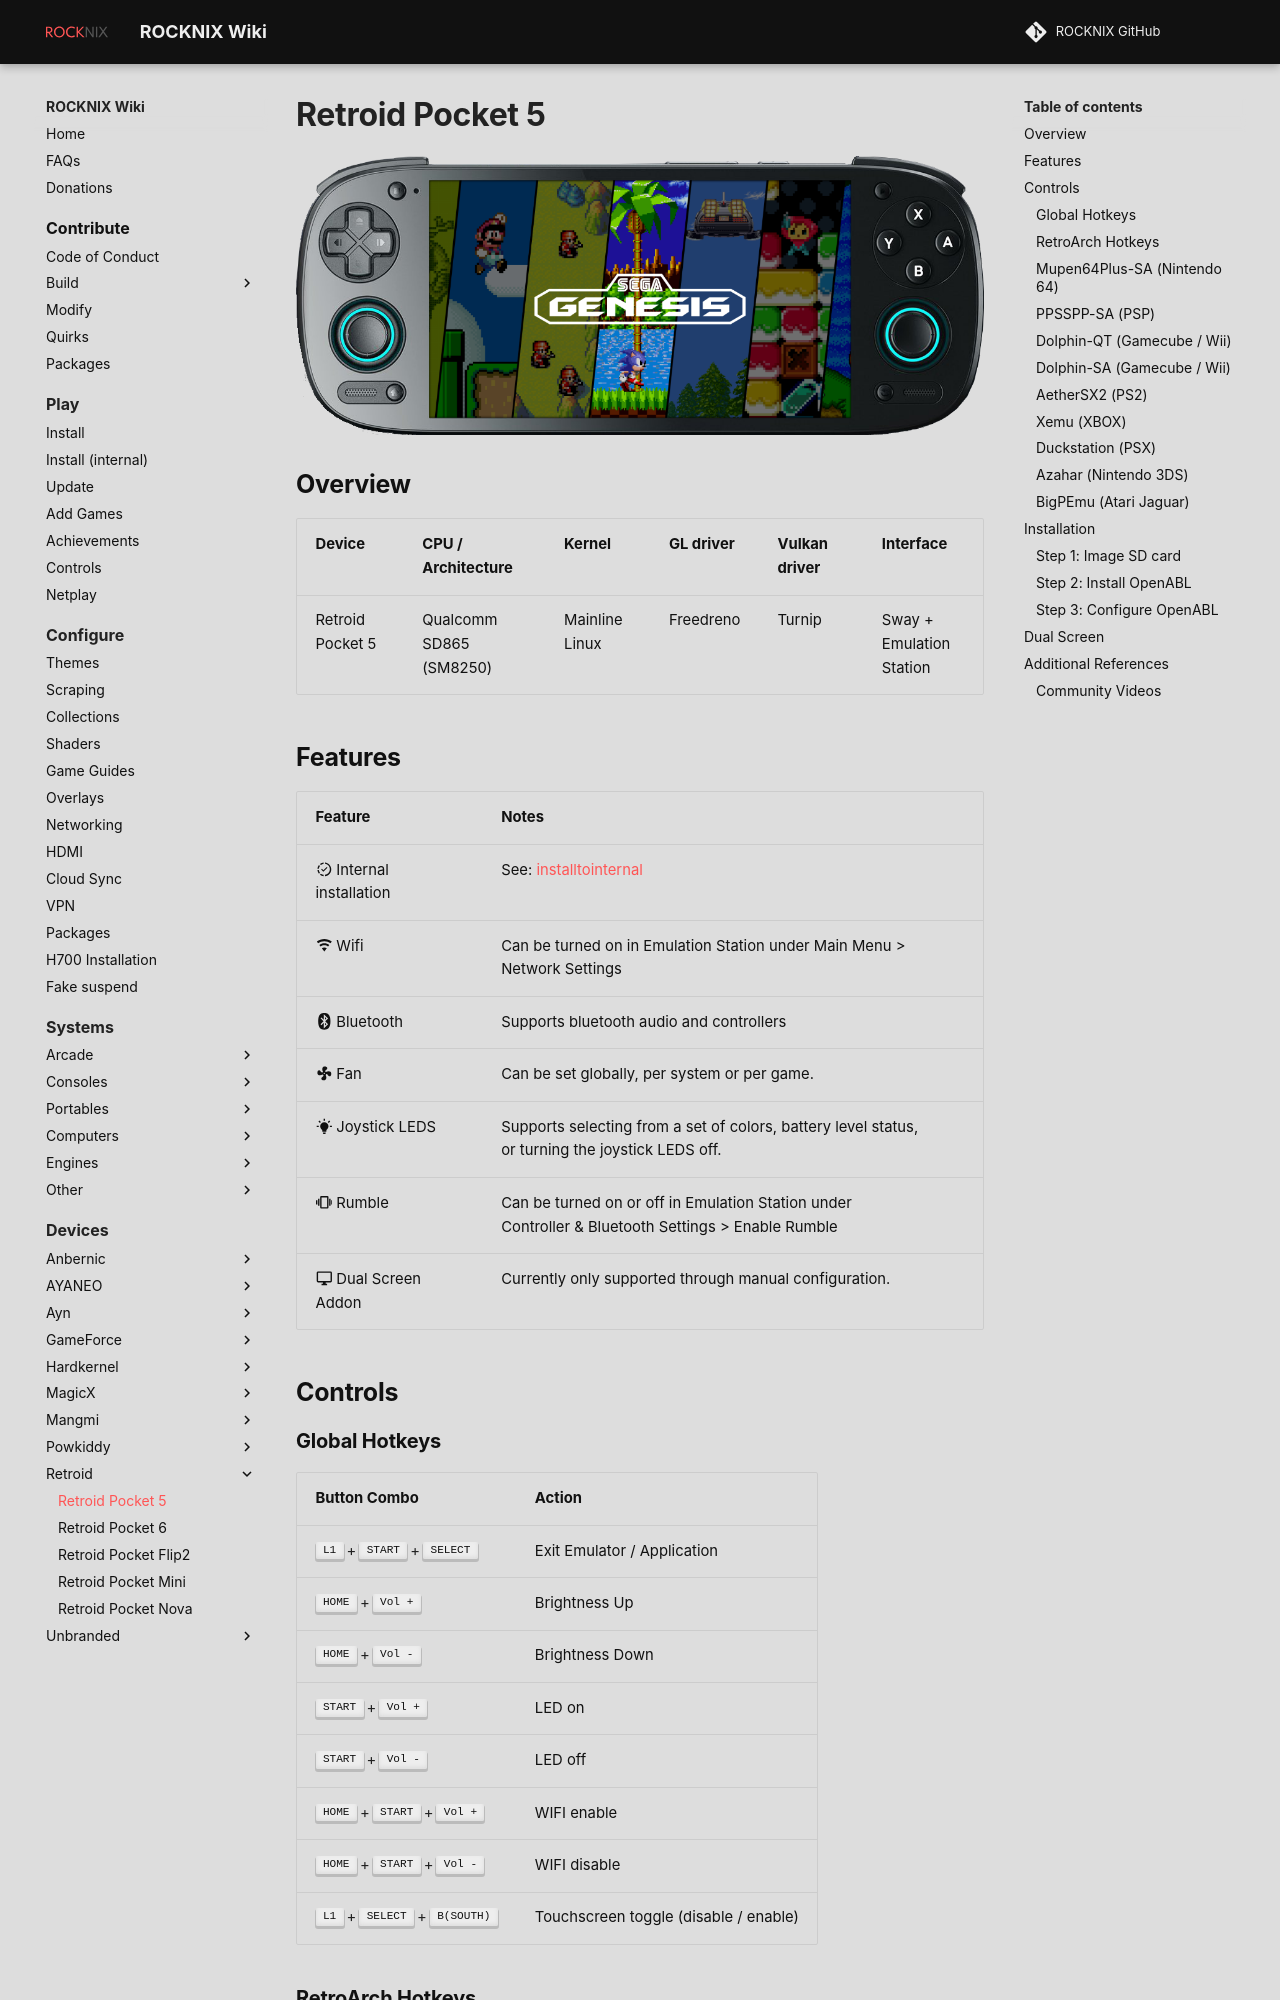

repository: ROCKNIX/rocknix.org · page: devices/retroid/retroid-pocket-5/index.html · generator: mkdocs

---
search:
  exclude: true
---

# Retroid Pocket 5

![](../../_inc/images/devices/retroid-pocket-5.png){ .off-glb }

## Overview

| Device | CPU / Architecture | Kernel | GL driver | Vulkan driver | Interface |
| -- | -- | -- | -- | -- | -- |
| Retroid Pocket 5 | Qualcomm SD865 (SM8250) | Mainline Linux | Freedreno | Turnip | Sway + Emulation Station |
